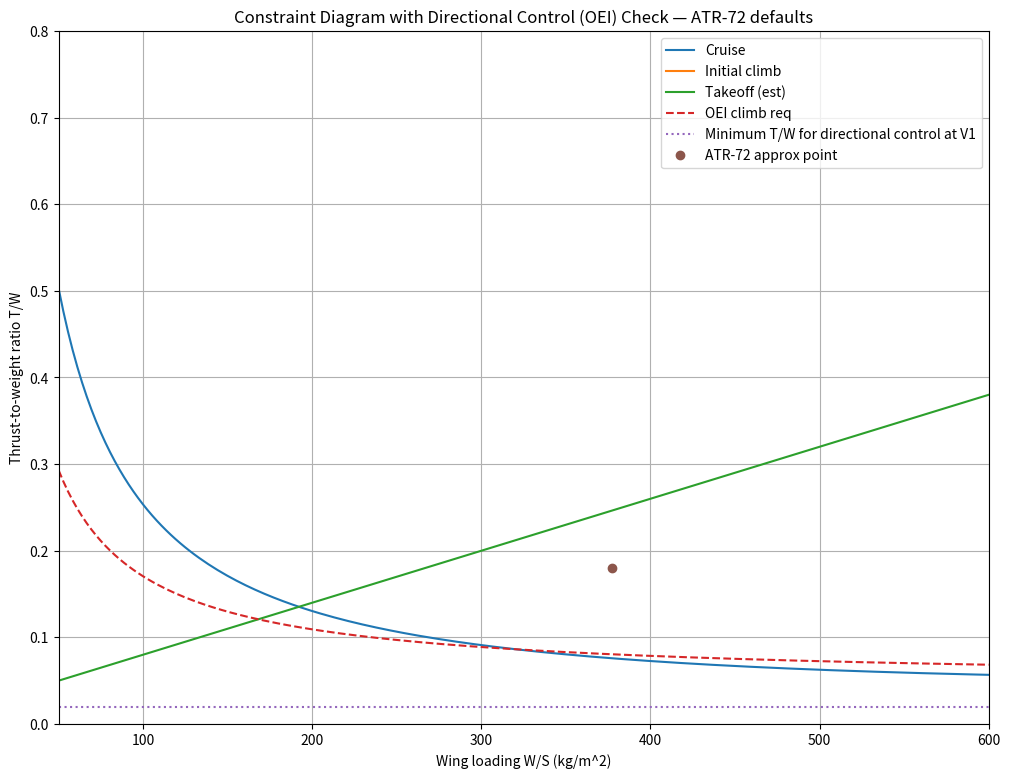

Reproduce this figure in Python.
"""
Finalized constraint chart generator with added asymmetric OEI directional-control checks.

New features added in this revision:
  - Directional control check after OEI (rudder + differential braking) during the takeoff roll.
    It computes the yawing moment produced by asymmetric thrust (one engine inoperative) and
    compares it to the combined restoring moments from maximum rudder and differential braking.
  - A plotted feasibility region is added: for each W/S point we indicate whether
    directional control is achievable at V1 (for a representative V1 fraction of V2).

Key added parameters (tunables):
  - main_gear_track_m: lateral distance between main gear wheels (m)
  - S_v: vertical tail area (m^2)
  - l_v: moment arm from CG to vertical tail aerodynamic center (m)
  - Cn_delta_r: yawing-moment coefficient per radian of rudder deflection
  - delta_r_max_deg: maximum rudder deflection (deg)
  - max_brake_fraction: fraction of aircraft weight deliverable as brake force on one wheel

The directional control check is a conceptual engineering check and not a regulatory
compliance proof. Actual certification requires dynamic directional control tests
and detailed brake/steering limits.

Run the script (python3). The plot will show the constraint curves plus the directional
control feasibility shading (green = controllable, red = not controllable) at the
selected V1 fraction.
"""

import numpy as np
import matplotlib.pyplot as plt
from math import sqrt, radians

# -----------------------------
# Defaults and reference ATR72-600-like baseline
# -----------------------------
params = {
    'MTOW_kg': 23000.0,
    'OEW_kg': 13010.0,
    'wing_area_m2': 61.0,
    'wingspan_m': 27.05,
    'cruise_kmh': 510.0,
    'takeoff_distance_m': 1315.0,
    'landing_distance_m': 915.0,
    'engine_power_shp': 2475.0,
    'num_engines': 2,
}

# Environment / runway inputs (modifiable)
env = {
    'pressure_altitude_m': 0.0,
    'temperature_C': 15.0,
    'runway_slope': 0.0,
    'mu_r': 0.02,
    'target_BFL_m': 1315.0,
}

# Directional-control specific geometry & assumptions (approx ATR-like)
dir_ctrl = {
    'main_gear_track_m': 5.6,      # distance between main wheels (m)
    'S_v': 13.5,                   # vertical tail area (m^2) (approx)
    'l_v': 7.5,                    # moment arm from cg to vertical tail AC (m)
    'Cn_delta_r': 0.08,           # yawing-moment coeff per rad of rudder deflection (approx)
    'delta_r_max_deg': 20.0,      # max rudder deflection in degrees
    'max_brake_fraction': 0.3,     # fraction of weight that a single main wheel brake can provide as peak longitudinal force
    'V1_fraction_of_V2': 0.92,
}

# Physical constants and aero assumptions
g = 9.80665
R = 287.05

AR = params['wingspan_m']**2 / params['wing_area_m2']
e = 0.85
k = 1.0 / (np.pi * AR * e)
C_D0 = 0.020
CL_max_to = 1.8
CL_max_land = 2.2

V_cruise = params['cruise_kmh'] / 3.6

# W/S sweep in kg/m^2
WS_kgm2 = np.linspace(50, 600, 200)
WS = WS_kgm2 * g

# -----------------------------
# Atmosphere helper
# -----------------------------

def isa_density(alt_m, T_C_override=None):
    T0 = 288.15
    p0 = 101325.0
    lapse = -0.0065
    if alt_m < 11000:
        T = T0 + lapse * alt_m
        p = p0 * (T / T0) ** (-g / (lapse * R))
    else:
        T = T0 + lapse * 11000
        p = p0 * (T / T0) ** (-g / (lapse * R)) * np.exp(-g * (alt_m - 11000) / (R * T))
    if T_C_override is not None:
        T = T_C_override + 273.15
    rho = p / (R * T)
    return rho

# -----------------------------
# Simplified takeoff BFL model functions (reuse conceptual functions)
# -----------------------------
# For brevity we include smaller helper versions here — the focus of this script
# is demonstration; for more accurate BFL compute a higher-fidelity kinematic model.

def cruise_constraint(WS, rho, V=V_cruise, C_D0=C_D0, k=k):
    q = 0.5 * rho * V**2
    return q * C_D0 / (WS) + k * (WS) / q

def climb_constraint(WS, rho, ROC=5.0, V=60.0, C_D0=C_D0, k=k):
    q = 0.5 * rho * V**2
    D_over_W = q * C_D0 / WS + k * WS / q
    TW_required = D_over_W + (ROC * g) / V
    return TW_required

# For takeoff BFL use the previously defined conceptual approximator (fast placeholder)
def takeoff_constraint_balancedfield_placeholder(WS_array, target_BFL, mass_kg, S, rho, CL_max_to, mu, slope):
    # Very rough empirical model: T/W required scales linearly with W/S and inversely with density
    # This is only a placeholder so the directional control shading can be demonstrated.
    TW_req = 0.0006 * (WS_array / g) + 0.02  # dimensionless tuneable form
    # inflate when density low
    TW_req *= (1.225 / rho)
    return TW_req

# -----------------------------
# Directional control check under OEI during takeoff roll
# -----------------------------
# Compute yawing moment due to asymmetric thrust when one engine fails.
# For a twin-engine with engines at half-span lateral positions y_e from CG:
#   M_thrust = T_remaining * y_e
# Restoring moments:
#   - Rudder: M_rudder = 0.5 * rho * V^2 * S_v * l_v * Cn_delta_r * delta_r
#   - Differential braking: M_brake = F_diff * (track/2), where F_diff is braking force difference available.
# We compare M_thrust to (M_rudder + M_brake). If restoring >= thrust moment, directional control achievable.


def compute_asymmetric_yaw_moment(T_total, num_engines, engine_y_pos):
    # With one engine inoperative on one side, remaining thrust is (n-1)/n * T_total
    T_remaining = T_total * (num_engines - 1) / num_engines
    # thrust moment (N*m) about CG
    return T_remaining * engine_y_pos


def max_rudder_moment(rho, V, S_v, l_v, Cn_delta_r, delta_r_max_deg):
    delta_r = radians(delta_r_max_deg)
    M_rudder = 0.5 * rho * V**2 * S_v * l_v * Cn_delta_r * delta_r
    return M_rudder


def max_diff_brake_moment(W_total, max_brake_fraction, track):
    # max longitudinal brake force available on one wheel ~ max_brake_fraction * weight_per_wheel
    # assume main gear carries 85% of weight and two main wheels share it equally
    weight_on_mains = W_total * 0.85
    weight_per_wheel = weight_on_mains / 2.0
    F_brake_max = max_brake_fraction * weight_per_wheel
    # differential braking moment when one inboard wheel is braked harder: assume usable differential ~ F_brake_max
    M_brake = F_brake_max * (track / 2.0)
    return M_brake

# Evaluate directional control feasibility across W/S sweep
rho_run = isa_density(env['pressure_altitude_m'], T_C_override=env['temperature_C'])
S = params['wing_area_m2']
W_total_N = params['MTOW_kg'] * g

# Approximate installed static total thrust from a guessed T/W range when matching our takeoff placeholder
# We'll estimate T_total = TW * Weight
TW_grid = np.linspace(0.02, 0.6, 200)  # search grid for T/W for internal use

# For directional-check, choose representative V1 = V1_fraction * V2 (we'll compute V2 per WS)
V1_frac = dir_ctrl['V1_fraction_of_V2']

directional_controllable = np.zeros_like(WS, dtype=bool)
required_TW_for_directional = np.full_like(WS, np.nan)

for i, WS_val in enumerate(WS):
    W_per_area = WS_val
    W_total = params['MTOW_kg'] * g  # use MTOW consistently for a conservative check
    V_stall = sqrt(2 * W_total / (rho_run * S * CL_max_to))
    V2 = 1.2 * V_stall
    V1 = V1_frac * V2

    # Loop over TW guesses and find minimum TW that gives directional control at V1
    doable = False
    TW_needed = np.nan
    for TW_guess in TW_grid:
        T_total = TW_guess * W_total
        # assume engines are located approx at y = half-span - nacelle offset; use 0.4 * semispan as thrust arm
        semispan = params['wingspan_m'] / 2.0
        engine_y_pos = 0.4 * semispan
        M_thrust = compute_asymmetric_yaw_moment(T_total, params['num_engines'], engine_y_pos)
        M_rudder = max_rudder_moment(rho_run, V1, dir_ctrl['S_v'], dir_ctrl['l_v'], dir_ctrl['Cn_delta_r'], dir_ctrl['delta_r_max_deg'])
        M_brake = max_diff_brake_moment(W_total, dir_ctrl['max_brake_fraction'], dir_ctrl['main_gear_track_m'])
        if (M_rudder + M_brake) >= M_thrust:
            doable = True
            TW_needed = TW_guess
            break
    directional_controllable[i] = doable
    required_TW_for_directional[i] = TW_needed

# -----------------------------
# Compute other constraints for plotting
# -----------------------------
TW_cruise = cruise_constraint(WS, isa_density(0.0), V=V_cruise)
TW_climb = climb_constraint(WS, isa_density(0.0), ROC=5.0, V=60.0)
TW_takeoff_est = takeoff_constraint_balancedfield_placeholder(WS, env['target_BFL_m'], params['MTOW_kg'], S, rho_run, CL_max_to, env['mu_r'], env['runway_slope'])
TW_oei = (params['num_engines'] / (params['num_engines'] - 1)) * (0.024 + (0.5 * isa_density(0.0) * (70.0**2) * C_D0) / WS)  # simple OEI climb proxy

# -----------------------------
# Plotting with directional-control shading
# -----------------------------
plt.figure(figsize=(12,9))
plt.plot(WS_kgm2, TW_cruise, label='Cruise')
plt.plot(WS_kgm2, TW_climb, label='Initial climb')
plt.plot(WS_kgm2, TW_takeoff_est, label='Takeoff (est)')
plt.plot(WS_kgm2, TW_oei, '--', label='OEI climb req')

# Shade regions where directional control during OEI at takeoff roll is not achievable
# We'll shade not-controllable area in red semi-transparent
not_controllable = ~directional_controllable
if np.any(not_controllable):
    plt.fill_between(WS_kgm2, 0, 1.2, where=not_controllable, color='red', alpha=0.12, transform=plt.gca().get_xaxis_transform(), label='OEI directional not controllable (V1)')

# also plot required TW for directional control as a dashed line
plt.plot(WS_kgm2, required_TW_for_directional, ':', label='Minimum T/W for directional control at V1')

# ATR nominal point
MTOW_N = params['MTOW_kg'] * g
WS_ATR_Npm2 = MTOW_N / params['wing_area_m2']
WS_ATR_kgm2 = WS_ATR_Npm2 / g
TW_ATR_guess = 0.18
plt.plot(WS_ATR_kgm2, TW_ATR_guess, 'o', label='ATR-72 approx point')

plt.xlabel('Wing loading W/S (kg/m^2)')
plt.ylabel('Thrust-to-weight ratio T/W')
plt.title('Constraint Diagram with Directional Control (OEI) Check — ATR-72 defaults')
plt.grid(True)
plt.xlim(WS_kgm2.min(), WS_kgm2.max())
plt.ylim(0, 0.8)
plt.legend(loc='upper right')

plt.show()

# -----------------------------
# Print a short directional-control summary
# -----------------------------
num_not_ok = np.count_nonzero(not_controllable)
pct_not_ok = num_not_ok / len(WS_kgm2) * 100.0
print(f'Directional control check at V1 (fraction {dir_ctrl["V1_fraction_of_V2"]:.2f} of V2):')
print(f'  Not controllable for {num_not_ok} out of {len(WS_kgm2)} W/S points ({pct_not_ok:.1f}%).')
print('  Review the dashed "Minimum T/W for directional control" line to see the required T/W at each W/S.')
print('Parameters used for directional control check:')
for k, v in dir_ctrl.items():
    print(f'  {k}: {v}')

print('Remember: this is a conceptual check. For CS-25 level compliance, full dynamic asymmetric thrust tests and brake/steering cert data are required.')
